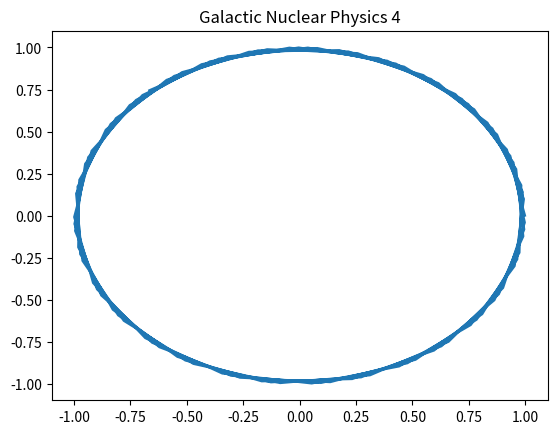

Write Python code to recreate this figure.
import numpy as np
import matplotlib.pyplot as plt
# Physics simulation 4
t = np.linspace(0, 10, 100)
plt.plot(np.cos(t*4), np.sin(t*4))
plt.title('Galactic Nuclear Physics 4')
